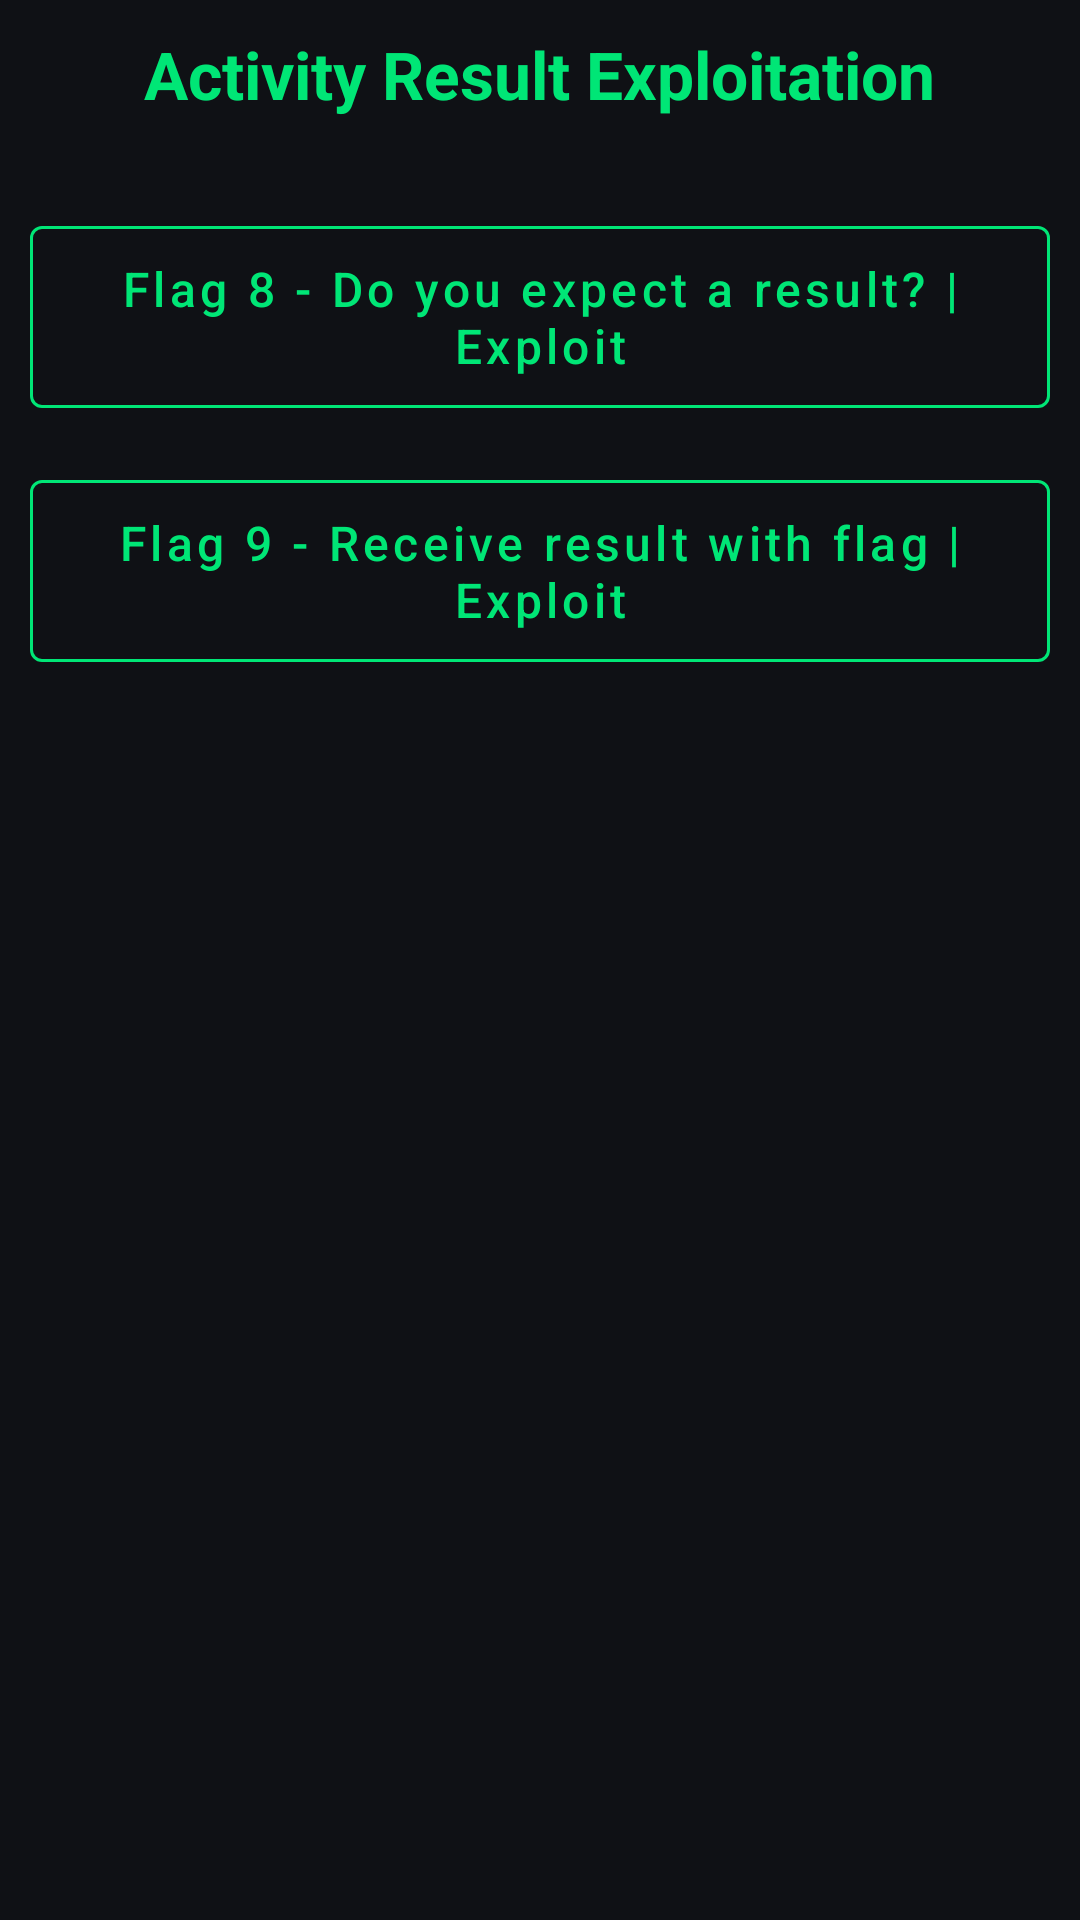

Here is an Android app screen rendered from its layout file. Give the layout XML and the strings, colors and styles it references.
<!-- AndroidManifest.xml: application theme Theme.Poc_App -->
<!-- res/layout/activity_result_labs.xml -->
<?xml version="1.0" encoding="utf-8"?>
<androidx.constraintlayout.widget.ConstraintLayout xmlns:android="http://schemas.android.com/apk/res/android"
    xmlns:app="http://schemas.android.com/apk/res-auto"
    xmlns:tools="http://schemas.android.com/tools"
    android:id="@+id/main"
    android:layout_width="match_parent"
    android:layout_height="match_parent"
    android:background="@color/background"
    tools:context=".ActivityResult_Hextree_Labs">

    <ScrollView
        android:layout_width="0dp"
        android:layout_height="0dp"
        app:layout_constraintTop_toTopOf="parent"
        app:layout_constraintBottom_toBottomOf="parent"
        app:layout_constraintStart_toStartOf="parent"
        app:layout_constraintEnd_toEndOf="parent">

    <LinearLayout
        android:layout_width="match_parent"
        android:layout_height="wrap_content"
        android:orientation="vertical"
        android:padding="10dp"
        android:gravity="center_horizontal">

    <TextView
        android:layout_width="wrap_content"
        android:layout_height="wrap_content"
        android:text="Activity Result Exploitation"
        android:textColor="@color/primary"
        android:textSize="22sp"
        android:textStyle="bold"
        android:layout_marginBottom="30dp"/>

    <com.google.android.material.button.MaterialButton
        android:layout_width="match_parent"
        android:layout_height="wrap_content"
        android:layout_marginBottom="12dp"
        android:padding="10dp"
        android:text="Flag 8 - Do you expect a result? | Exploit"
        android:textAllCaps="false"
        android:textSize="16sp"
        android:textColor="@color/primary"
        app:strokeColor="@color/primary"
        app:strokeWidth="1dp"
        android:backgroundTint="@android:color/transparent"
        app:cornerRadius="4dp"
        android:onClick="Flag8"
        style="@style/Widget.MaterialComponents.Button.OutlinedButton"/>
    <com.google.android.material.button.MaterialButton
        android:layout_width="match_parent"
            android:layout_height="wrap_content"
            android:layout_marginBottom="12dp"
            android:padding="10dp"
            android:text="Flag 9 - Receive result with flag | Exploit"
            android:textAllCaps="false"
            android:textSize="16sp"
            android:textColor="@color/primary"
            app:strokeColor="@color/primary"
            app:strokeWidth="1dp"
            android:backgroundTint="@android:color/transparent"
            app:cornerRadius="4dp"
            android:onClick="Flag9"
            style="@style/Widget.MaterialComponents.Button.OutlinedButton"/>
    </LinearLayout>
    </ScrollView>
</androidx.constraintlayout.widget.ConstraintLayout>
<!-- resources referenced by this layout -->
<resources>
  <color name="background">#0F1115</color>
  <color name="primary">#00E676</color>
  <style name="Theme.Poc_App" parent="Base.Theme.Poc_App" />
  <style name="Base.Theme.Poc_App" parent="Theme.Material3.DayNight.NoActionBar">
          
          
      </style>
</resources>
